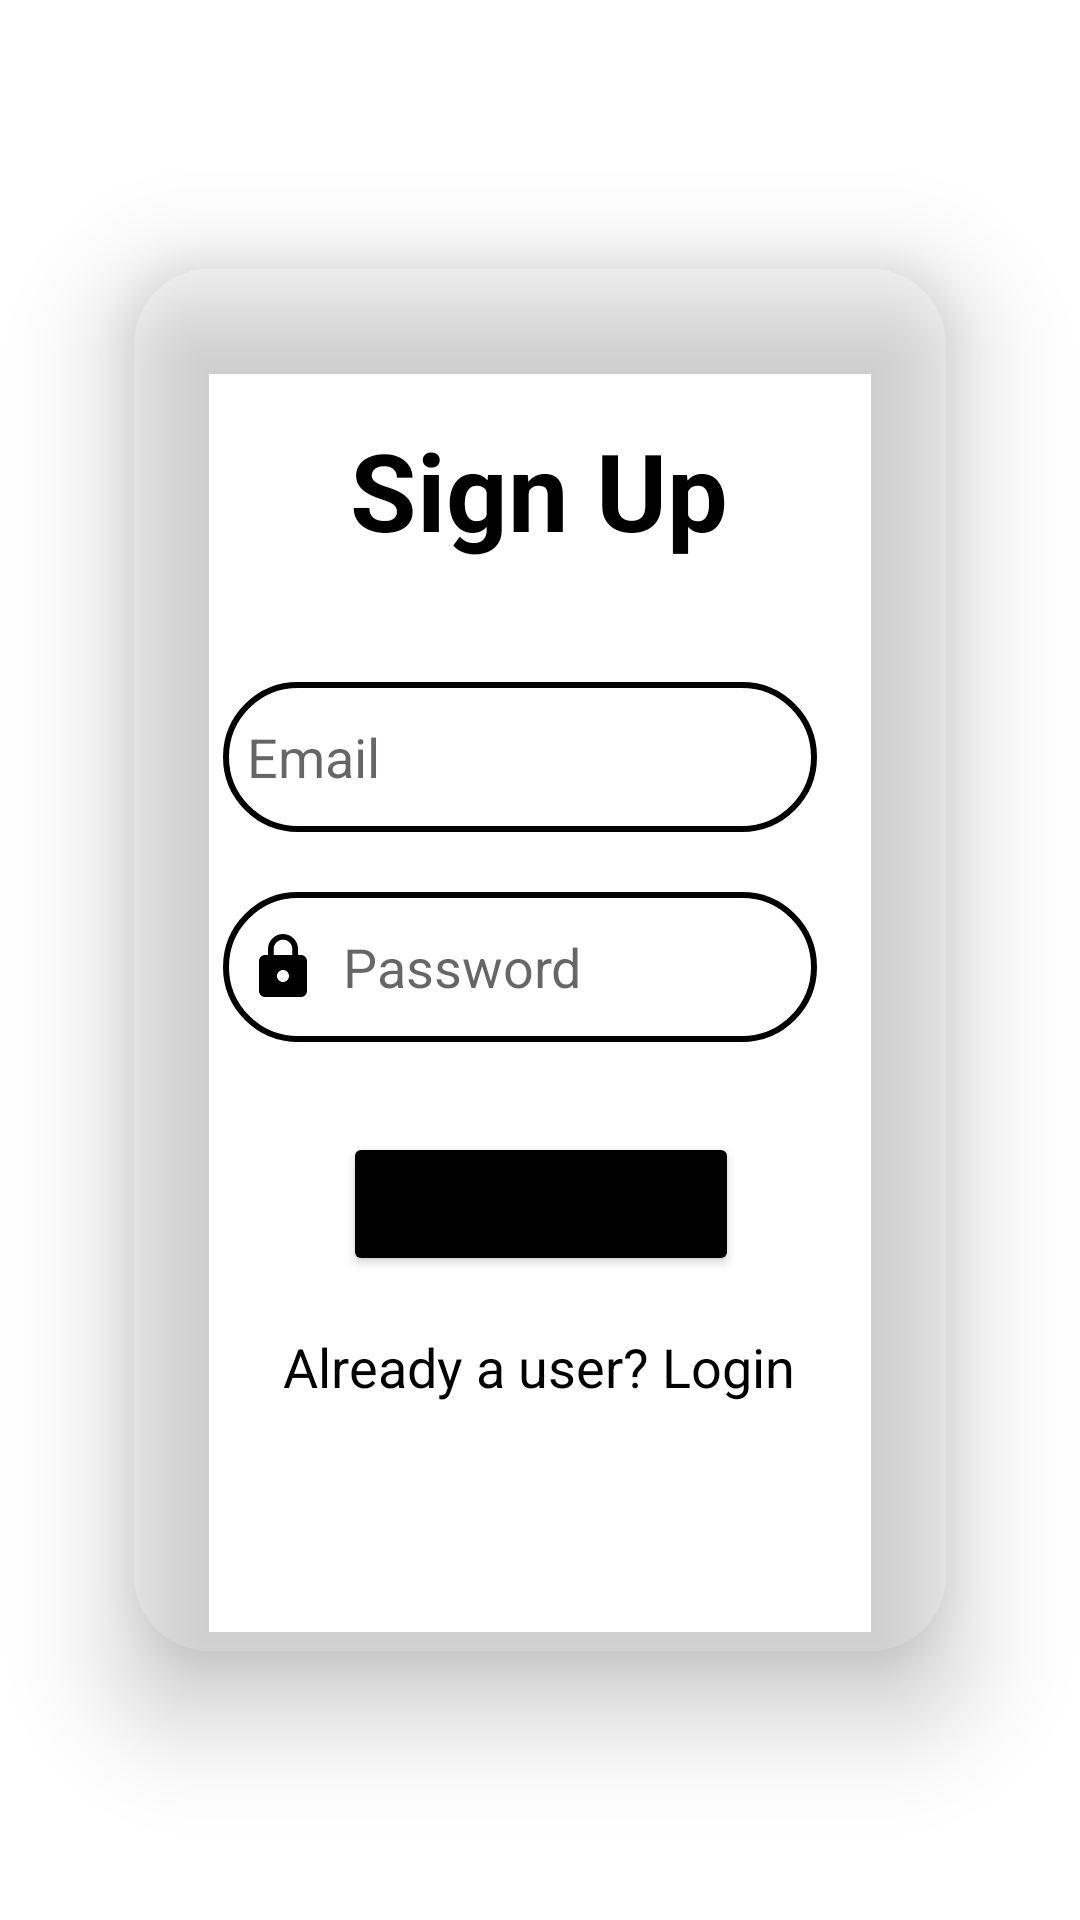

The Android layout XML behind this screen, and the referenced resources:
<!-- AndroidManifest.xml: application theme Theme.WinningRecipe -->
<!-- res/layout/fragment_sign_up.xml -->
<?xml version="1.0" encoding="utf-8"?>
<LinearLayout
    xmlns:android="http://schemas.android.com/apk/res/android"
    xmlns:app="http://schemas.android.com/apk/res-auto"
    xmlns:tools="http://schemas.android.com/tools"
    android:layout_width="match_parent"
    android:layout_height="match_parent"
    android:orientation="vertical"
    android:gravity="center"
    android:background="@drawable/pagebkg_login_signup"
    tools:context=".SignUpFragment">

    <androidx.cardview.widget.CardView
        android:layout_width="280dp"
        android:layout_height="470dp"
        android:layout_margin="30dp"
        app:cardBackgroundColor="#00000000"
        app:cardCornerRadius="30dp"
        app:cardElevation="20dp">

        <LinearLayout
            android:layout_width="259dp"
            android:layout_height="528dp"
            android:layout_gravity="center_horizontal"
            android:orientation="vertical"
            android:padding="24dp"
            android:layout_marginTop="30dp">

            <TextView
                android:layout_width="match_parent"
                android:layout_height="wrap_content"
                android:text="Sign Up"
                android:textAlignment="center"
                android:textColor="@color/appColor"
                android:textSize="36sp"
                android:textStyle="bold" />

            <EditText
                android:id="@+id/signup_email"
                android:layout_width="198dp"
                android:layout_height="50dp"
                android:layout_marginTop="40dp"
                android:layout_marginRight="7dp"
                android:background="@drawable/custom_edittext"
                android:drawableLeft="@drawable/baseline_person_24"
                android:drawablePadding="8dp"
                android:hint="Email"
                android:inputType="text|textNoSuggestions"
                android:padding="8dp"
                android:textColor="@color/black" />

            <EditText
                android:id="@+id/signup_password"
                android:layout_width="198dp"
                android:layout_height="50dp"
                android:layout_marginTop="20dp"
                android:background="@drawable/custom_edittext"
                android:drawableLeft="@drawable/baseline_lock_24"
                android:drawablePadding="8dp"
                android:hint="Password"
                android:inputType="textPassword"
                android:padding="8dp"
                android:textColor="@color/black" />

            <Button
                android:id="@+id/signup_button"
                android:layout_width="132dp"
                android:layout_height="wrap_content"
                android:layout_marginLeft="40dp"
                android:layout_marginTop="30dp"
                android:backgroundTint="@color/appColor"
                android:text="Sign Up"
                android:textSize="18sp"
                app:cornerRadius="20dp" />

            <TextView
                android:id="@+id/loginRedirectText"
                android:layout_width="wrap_content"
                android:layout_height="wrap_content"
                android:layout_gravity="center"
                android:layout_marginTop="10dp"
                android:padding="8dp"
                android:text="Already a user? Login"
                android:textColor="@color/appColor"
                android:textSize="18sp" />

        </LinearLayout>

    </androidx.cardview.widget.CardView>

</LinearLayout>
<!-- resources referenced by this layout -->
<resources>
  <color name="appColor">#000000</color>
  <color name="black">#FF000000</color>
  <!-- drawable baseline_lock_24 (drawable) -->
  <vector android:height="24dp" android:tint="@color/appColor"
      android:viewportHeight="24" android:viewportWidth="24"
      android:width="24dp" xmlns:android="http://schemas.android.com/apk/res/android">
      <path android:fillColor="@android:color/white" android:pathData="M18,8h-1L17,6c0,-2.76 -2.24,-5 -5,-5S7,3.24 7,6v2L6,8c-1.1,0 -2,0.9 -2,2v10c0,1.1 0.9,2 2,2h12c1.1,0 2,-0.9 2,-2L20,10c0,-1.1 -0.9,-2 -2,-2zM12,17c-1.1,0 -2,-0.9 -2,-2s0.9,-2 2,-2 2,0.9 2,2 -0.9,2 -2,2zM15.1,8L8.9,8L8.9,6c0,-1.71 1.39,-3.1 3.1,-3.1 1.71,0 3.1,1.39 3.1,3.1v2z"/>
  </vector>
  <!-- drawable custom_edittext (drawable) -->
  <?xml version="1.0" encoding="utf-8"?>
  <shape xmlns:android="http://schemas.android.com/apk/res/android"
      android:shape="rectangle">
  
      <stroke
          android:width="2dp"
          android:color="@color/appColor"/>
  
      <corners
          android:radius="30dp"/>
  
  
  </shape>
  <style name="Theme.WinningRecipe" parent="Theme.MaterialComponents.DayNight.NoActionBar">
          
          <item name="colorPrimary">@color/purple_500</item>
          <item name="colorPrimaryVariant">@color/purple_700</item>
          <item name="colorOnPrimary">@color/white</item>
          
          <item name="colorSecondary">@color/teal_200</item>
          <item name="colorSecondaryVariant">@color/teal_700</item>
          <item name="colorOnSecondary">@color/black</item>
          
          <item name="android:statusBarColor">?attr/colorPrimaryVariant</item>
          
      </style>
  <color name="purple_500">#FF6200EE</color>
  <color name="purple_700">#FF3700B3</color>
  <color name="white">#FFFFFFFF</color>
  <color name="teal_200">#FF03DAC5</color>
  <color name="teal_700">#FF018786</color>
</resources>
